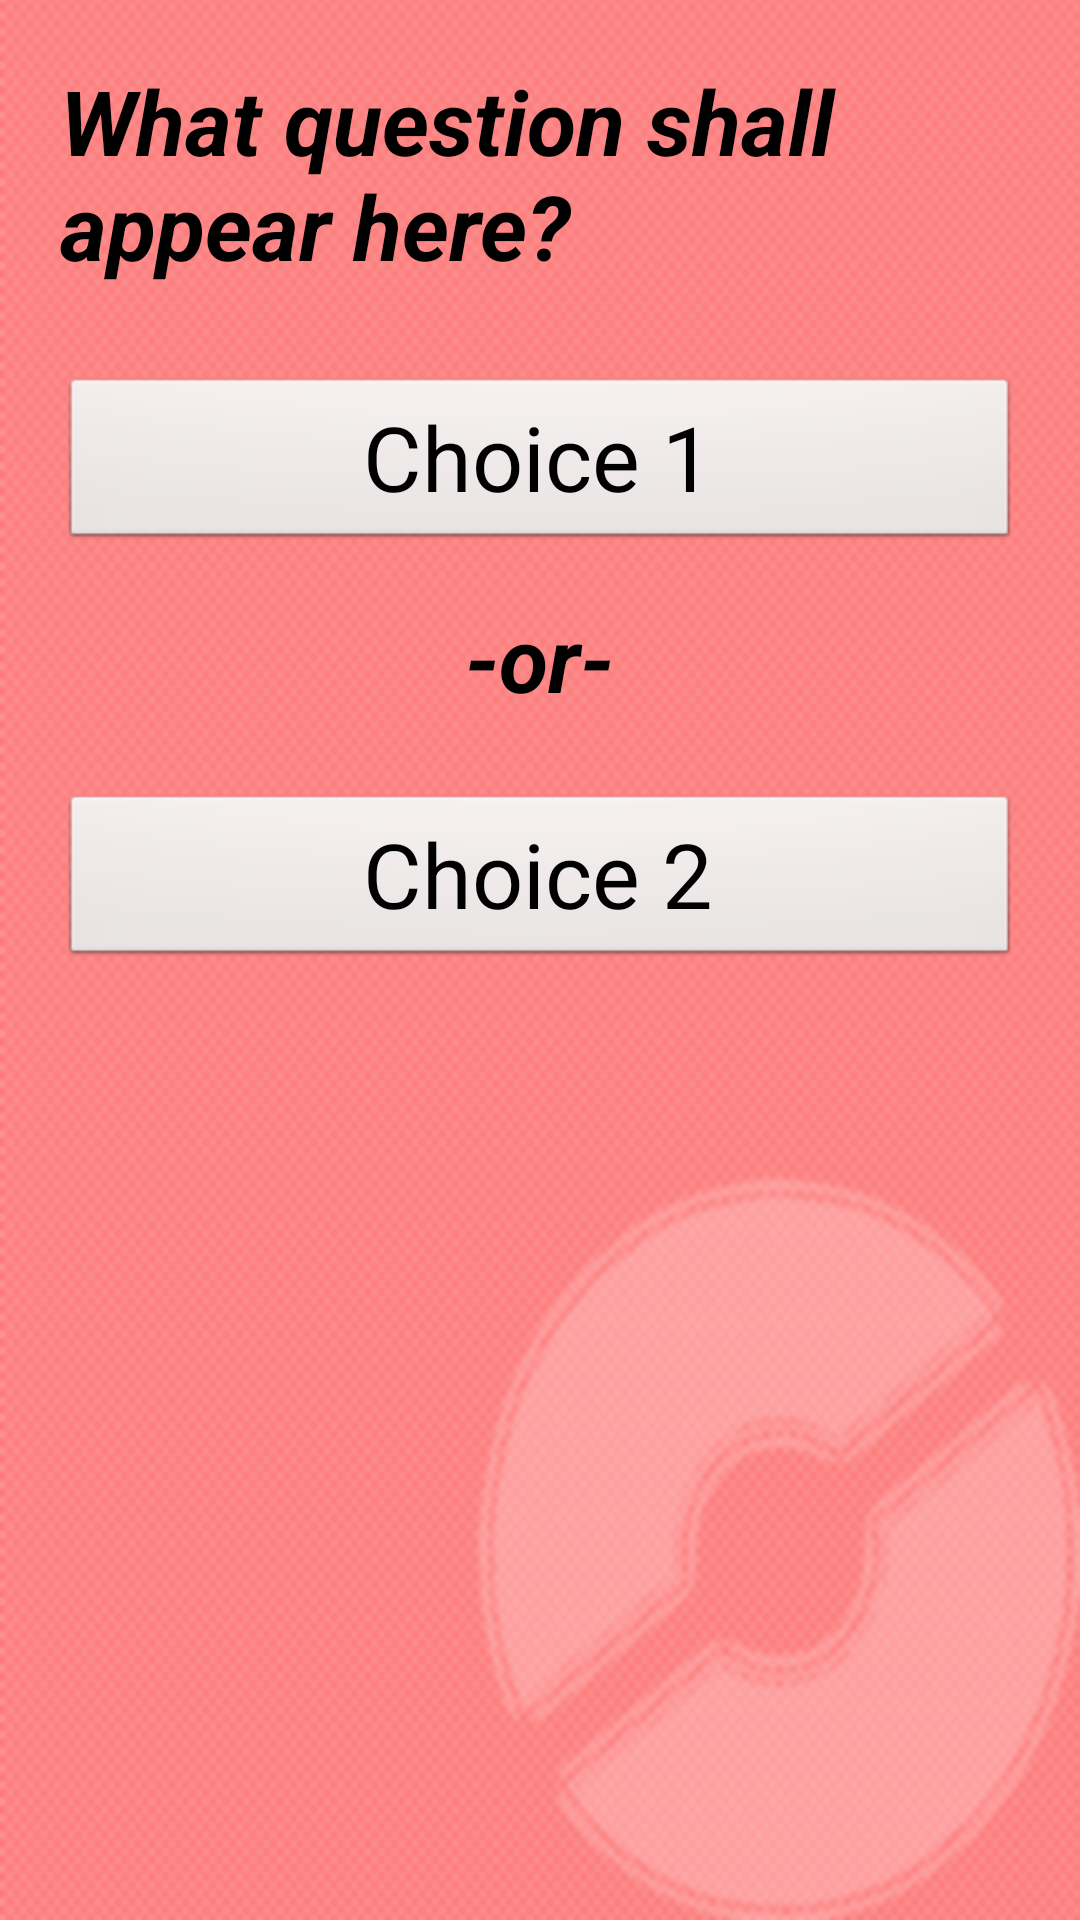

Produce the Android XML layout that renders to this screen, including the resource entries it uses.
<!-- AndroidManifest.xml: application theme AppTheme -->
<!-- res/layout/activity_high_low.xml -->
<RelativeLayout xmlns:android="http://schemas.android.com/apk/res/android"
    xmlns:tools="http://schemas.android.com/tools"
    android:layout_width="match_parent"
    android:layout_height="match_parent"
    android:background="@drawable/pd_back"
    android:id="@+id/highlowguess"
    tools:context="pocketdexterv2.HighLow">

        <TextView android:text="What question shall appear here?"
            android:textSize="30sp"
            android:textAppearance="?android:attr/textAppearanceLarge"
            android:textStyle="bold|italic"
            android:layout_width="wrap_content"
            android:layout_height="wrap_content"
            android:id="@+id/textView"
            android:layout_alignParentTop="true"
            android:layout_marginTop="20dp"
            android:layout_marginLeft="20dp"
            android:layout_marginStart="20dp"
            android:layout_marginRight="20dp"
            android:layout_marginEnd="20dp"
            android:layout_alignParentLeft="true"
            android:layout_alignParentStart="true"  />

        <Button
            android:id="@+id/choice1"
            android:layout_width="match_parent"
            android:layout_height="wrap_content"
            android:background="@android:drawable/btn_default"
            android:onClick="compare"
            android:text="Choice 1"
            android:layout_marginTop="30dp"
            android:layout_marginLeft="20dp"
            android:layout_marginStart="20dp"
            android:layout_marginRight="20dp"
            android:layout_marginEnd="20dp"
            android:layout_below="@+id/textView"
            android:layout_alignParentLeft="true"
            android:layout_alignParentStart="true"
            android:textSize="30sp"
            android:textAppearance="?android:attr/textAppearanceLarge" />

        <TextView android:text="-or-"
            android:textSize="30sp"
            android:textAppearance="?android:attr/textAppearanceLarge"
            android:textStyle="bold|italic"
            android:layout_width="wrap_content"
            android:layout_height="wrap_content"
            android:id="@+id/textView2"
            android:layout_marginTop="15dp"
            android:layout_below="@+id/choice1"
            android:layout_centerHorizontal="true" />

        <Button
            android:id="@+id/choice2"
            android:layout_width="match_parent"
            android:layout_height="wrap_content"
            android:background="@android:drawable/btn_default"
            android:onClick="compare"
            android:text="Choice 2"
            android:layout_marginTop="25dp"
            android:layout_marginLeft="20dp"
            android:layout_marginStart="20dp"
            android:layout_marginRight="20dp"
            android:layout_marginEnd="20dp"
            android:layout_below="@+id/textView2"
            android:layout_alignParentLeft="true"
            android:layout_alignParentStart="true"
            android:textSize="30sp"
            android:textAppearance="?android:attr/textAppearanceLarge"     />

</RelativeLayout>
<!-- resources referenced by this layout -->
<resources>
  <!-- drawable pd_back: png bitmap (drawable-hdpi, 26368 bytes) -->
  <style name="AppTheme" parent="AppBaseTheme">
          
      </style>
  <style name="AppBaseTheme" parent="android:Theme.Light">
          
      </style>
</resources>
